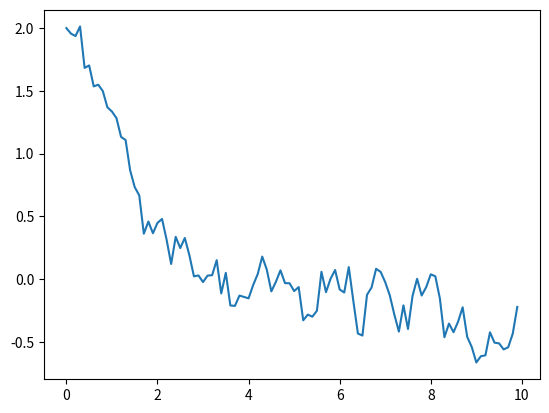

Here is the Python script that generated this plot:
#!/usr/bin/env python

from numpy import sqrt, insert, cumsum, linspace
from numpy.random import seed, normal
from matplotlib import pyplot as plt

def brownian_motion(time_horizon, num_steps, random_seed=1108):
	seed(random_seed)
	increments = normal(0, sqrt(time_horizon / num_steps), size=num_steps)
	path = insert(cumsum(increments), 0, 0)
	return linspace(0, time_horizon, num_steps + 1), path

time_horizon = 10
num_steps = 100
initial_velocity = 2
diffusion_coeff = 0.1
damping_coeff = 1

time_step = time_horizon / num_steps
time, brownian_path = brownian_motion(time_horizon, num_steps)
brownian_sq = brownian_path**2
noise_term = (brownian_path[1:] - brownian_path[:-1]) / time_step
velocity = [initial_velocity]

for i in range(1, num_steps):
	acceleration = -damping_coeff * velocity[-1] + sqrt(2 * diffusion_coeff) * noise_term[i]
	velocity.append(velocity[-1] + acceleration * time_step)

plt.plot(time[:-1], velocity)
plt.show()
